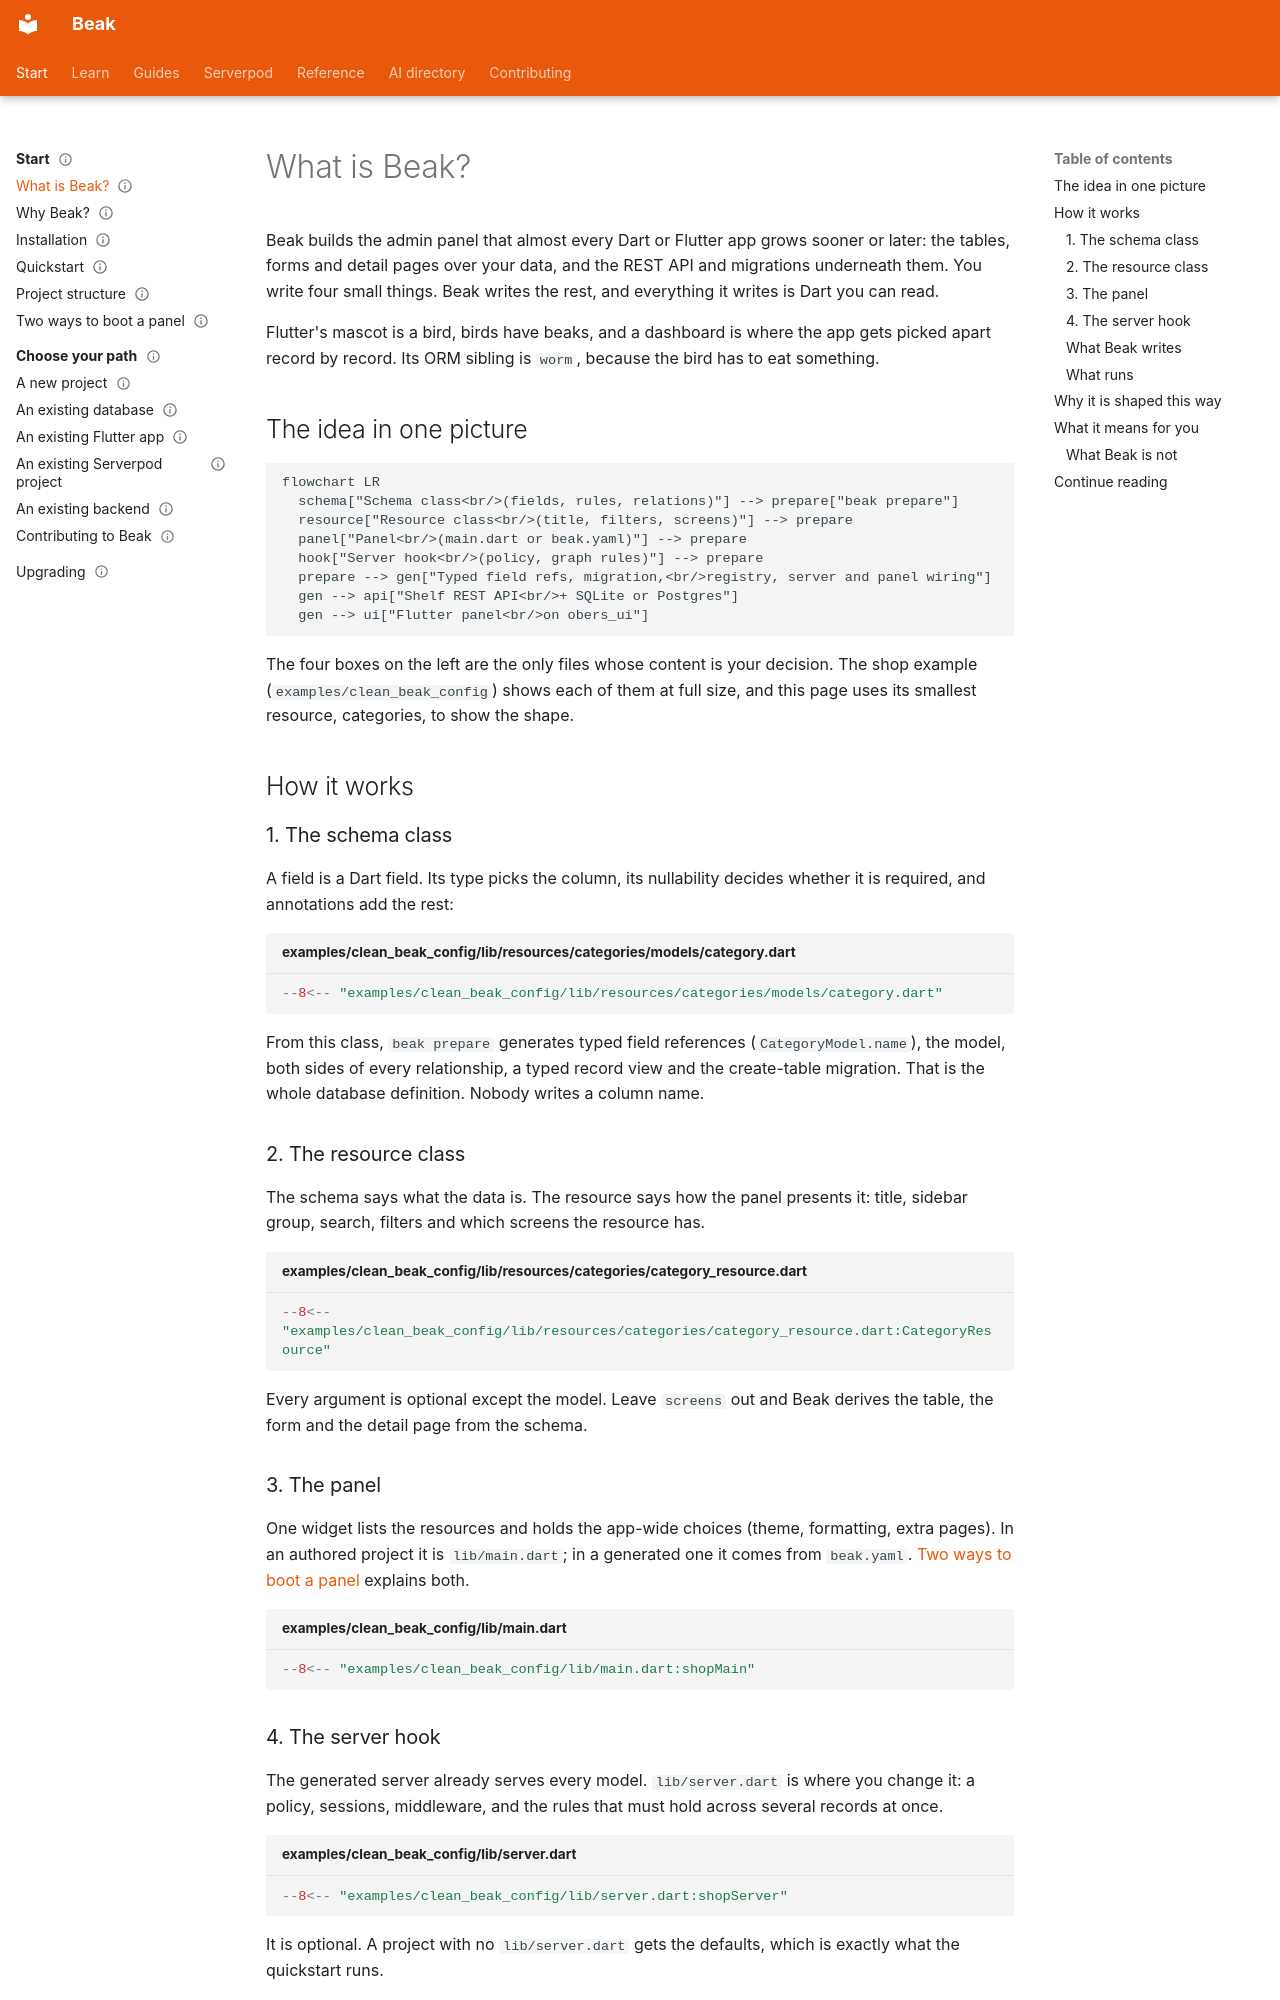

repository: SimonErich/beak · page: start-here/what-is-beak/index.html · generator: mkdocs

---
title: What is Beak?
description: Beak is a Dart and Flutter framework that builds an admin panel, a REST API and migrations from four things you write, and what it is not for.
type: concept
audience: [beginner]
status: stable
---

# What is Beak?

Beak builds the admin panel that almost every Dart or Flutter app grows sooner or later: the tables, forms and detail pages over your data, and the REST API and migrations underneath them. You write four small things. Beak writes the rest, and everything it writes is Dart you can read.

Flutter's mascot is a bird, birds have beaks, and a dashboard is where the app gets picked apart record by record. Its ORM sibling is `worm`, because the bird has to eat something.

## The idea in one picture

```mermaid
flowchart LR
  schema["Schema class<br/>(fields, rules, relations)"] --> prepare["beak prepare"]
  resource["Resource class<br/>(title, filters, screens)"] --> prepare
  panel["Panel<br/>(main.dart or beak.yaml)"] --> prepare
  hook["Server hook<br/>(policy, graph rules)"] --> prepare
  prepare --> gen["Typed field refs, migration,<br/>registry, server and panel wiring"]
  gen --> api["Shelf REST API<br/>+ SQLite or Postgres"]
  gen --> ui["Flutter panel<br/>on obers_ui"]
```

The four boxes on the left are the only files whose content is your decision. The shop example (`examples/clean_beak_config`) shows each of them at full size, and this page uses its smallest resource, categories, to show the shape.

## How it works

### 1. The schema class

A field is a Dart field. Its type picks the column, its nullability decides whether it is required, and annotations add the rest:

```dart title="examples/clean_beak_config/lib/resources/categories/models/category.dart"
--8<-- "examples/clean_beak_config/lib/resources/categories/models/category.dart"
```

From this class, `beak prepare` generates typed field references (`CategoryModel.name`), the model, both sides of every relationship, a typed record view and the create-table migration. That is the whole database definition. Nobody writes a column name.

### 2. The resource class

The schema says what the data is. The resource says how the panel presents it: title, sidebar group, search, filters and which screens the resource has.

```dart title="examples/clean_beak_config/lib/resources/categories/category_resource.dart"
--8<-- "examples/clean_beak_config/lib/resources/categories/category_resource.dart:CategoryResource"
```

Every argument is optional except the model. Leave `screens` out and Beak derives the table, the form and the detail page from the schema.

### 3. The panel

One widget lists the resources and holds the app-wide choices (theme, formatting, extra pages). In an authored project it is `lib/main.dart`; in a generated one it comes from `beak.yaml`. [Two ways to boot a panel](generated-or-authored.md) explains both.

```dart title="examples/clean_beak_config/lib/main.dart"
--8<-- "examples/clean_beak_config/lib/main.dart:shopMain"
```

### 4. The server hook

The generated server already serves every model. `lib/server.dart` is where you change it: a policy, sessions, middleware, and the rules that must hold across several records at once.

```dart title="examples/clean_beak_config/lib/server.dart"
--8<-- "examples/clean_beak_config/lib/server.dart:shopServer"
```

It is optional. A project with no `lib/server.dart` gets the defaults, which is exactly what the quickstart runs.
